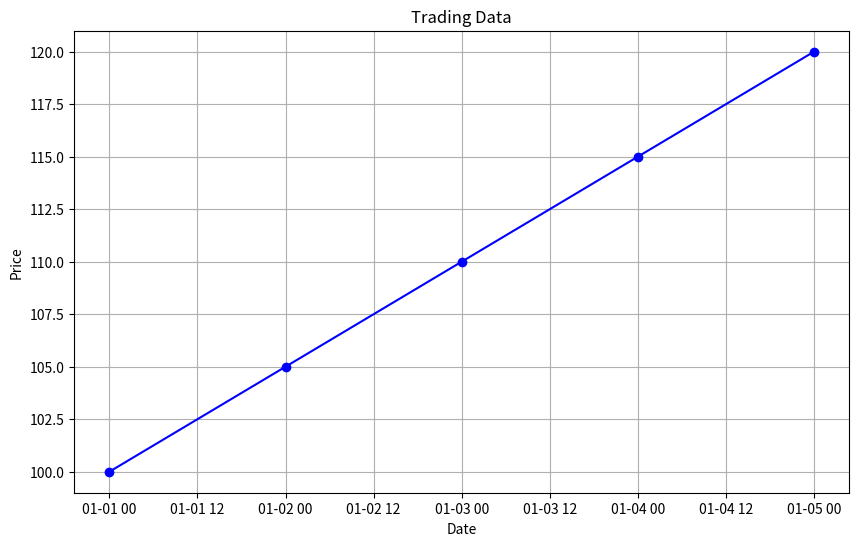

This figure's Python source: (Note: this script raises an exception after producing the figure.)
import pandas as pd
import matplotlib.pyplot as plt

# Sample trading data
data = {
    'Date': ['2024-01-01', '2024-01-02', '2024-01-03', '2024-01-04', '2024-01-05'],
    'Price': [100, 105, 110, 115, 120],
}

# Create a DataFrame from the data
df = pd.DataFrame(data)

# Convert the 'Date' column to datetime format
df['Date'] = pd.to_datetime(df['Date'])

# Plot the trading data
plt.figure(figsize=(10, 6))
plt.plot(df['Date'], df['Price'], marker='o', color='b', linestyle='-')

# Add labels and title
plt.xlabel('Date')
plt.ylabel('Price')
plt.title('Trading Data')

# Display the plot
plt.grid(True)
plt.show()

original_dict = {'old_key1': 'value1', 'old_key2': 'value2', 'old_key3': 'value3', 'old_key4': 'value4', 'old_key5': 'value5'}

# Create a new dictionary with the renamed keys and values
original_dict = {('new_key1' if key == 'old_key1' else 'new_key2' if key == 'old_key2' else 'new_key3' if key == 'old_key3' else 'new_key4' if key == 'old_key4' else 'new_key5' if key == 'old_key5' else key): value for key, value in original_dict.items()}

original_dict.update((k, original_dict.pop(k)) for k in ('old_key1', 'old_key2', 'old_key3', 'old_key4', 'old_key5'))

print(original_dict)

od = {('First_Name' if key  == 'name' else 'B_Age' if key == 'Age' else key): value for key, value in od.items()}
